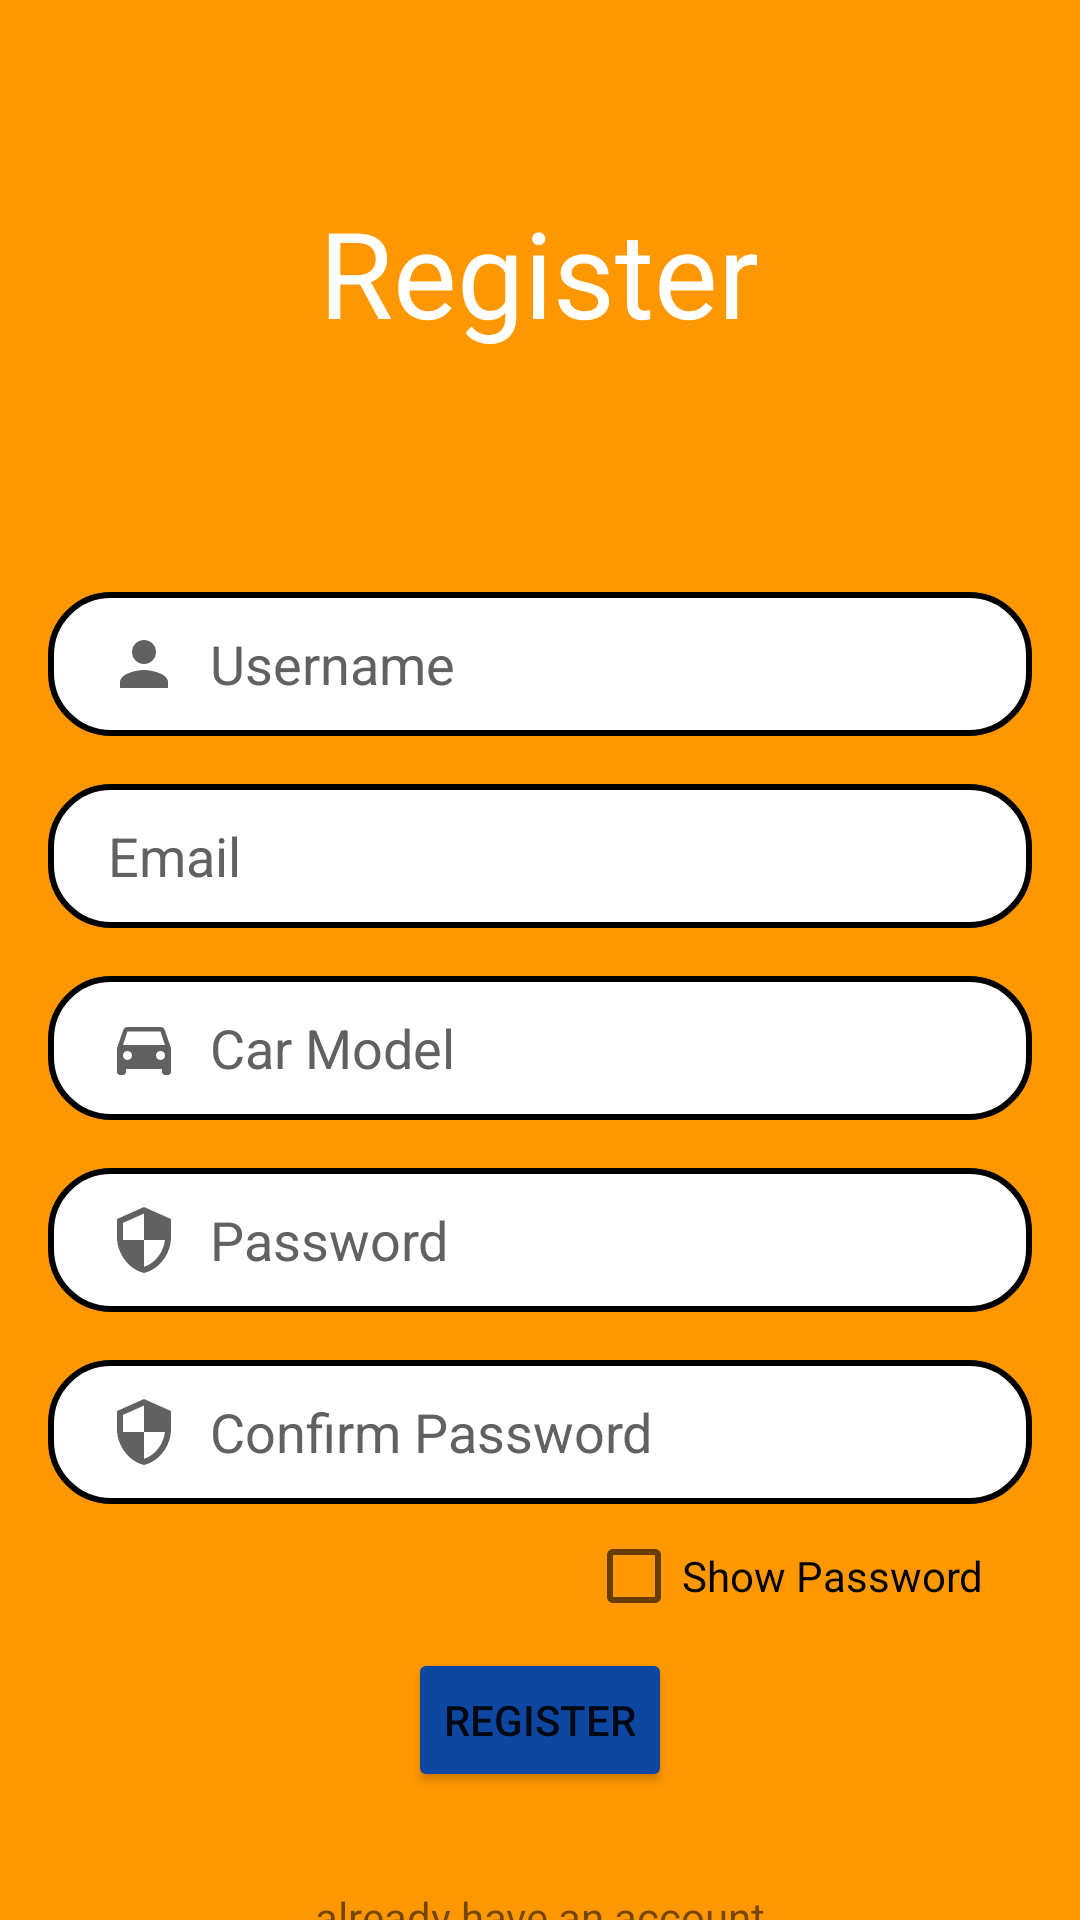

Android layout source for this screen:
<!-- AndroidManifest.xml: application theme Theme.PitLaneUser -->
<!-- res/layout/activity_register.xml -->
<?xml version="1.0" encoding="utf-8"?>
<androidx.constraintlayout.widget.ConstraintLayout xmlns:android="http://schemas.android.com/apk/res/android"
    xmlns:app="http://schemas.android.com/apk/res-auto"
    xmlns:tools="http://schemas.android.com/tools"
    android:layout_width="match_parent"
    android:layout_height="match_parent"
    tools:context=".User.RegisterActivity"
    android:background="#FF9800">

    <TextView
        android:id="@+id/logo"
        android:layout_width="wrap_content"
        android:layout_height="wrap_content"
        android:text="Register"
        android:textColor="@color/white"
        android:textSize="40sp"
        app:layout_constraintBottom_toBottomOf="parent"
        app:layout_constraintEnd_toEndOf="parent"
        app:layout_constraintHorizontal_bias="0.498"
        app:layout_constraintStart_toStartOf="parent"
        app:layout_constraintTop_toTopOf="parent"
        app:layout_constraintVertical_bias="0.109" />

    <com.google.android.material.textfield.TextInputEditText
        android:id="@+id/inputUserName"
        android:layout_width="0dp"
        android:layout_height="wrap_content"
        android:layout_marginStart="16dp"
        android:layout_marginLeft="16dp"
        android:layout_marginTop="80dp"
        android:layout_marginEnd="16dp"
        android:layout_marginRight="16dp"
        android:background="@drawable/framelayout_bg"
        android:drawableLeft="@drawable/person_icon"
        android:drawablePadding="10dp"
        android:ems="10"
        android:hint="Username"
        android:drawableTint="#616161"
        android:inputType="textPersonName"
        android:minHeight="48dp"
        android:paddingLeft="20dp"
        android:paddingTop="10dp"
        android:paddingRight="10dp"
        android:paddingBottom="10dp"
        android:textColor="@color/black"
        android:textColorHint=" #616161"
        app:layout_constraintEnd_toEndOf="parent"
        app:layout_constraintStart_toStartOf="parent"
        app:layout_constraintTop_toBottomOf="@+id/logo" />

    <com.google.android.material.textfield.TextInputEditText
        android:id="@+id/inputEmailRegister"
        android:layout_width="0dp"
        android:layout_height="wrap_content"
        android:layout_marginTop="16dp"
        android:background="@drawable/framelayout_bg"
        android:drawableLeft="@drawable/email_icon"
        android:drawablePadding="10dp"
        android:ems="10"
        android:hint="Email"
        android:inputType="textEmailAddress"
        android:minHeight="48dp"
        android:paddingLeft="20dp"
        android:paddingTop="10dp"
        android:paddingRight="10dp"
        android:paddingBottom="10dp"
        android:textColor="@color/black"
        android:textColorHint=" #616161"
        android:drawableTint="#616161"
        app:layout_constraintEnd_toEndOf="@+id/inputUserName"
        app:layout_constraintStart_toStartOf="@+id/inputUserName"
        app:layout_constraintTop_toBottomOf="@+id/inputUserName" />

    <com.google.android.material.textfield.TextInputEditText
        android:id="@+id/inputCar"
        android:layout_width="0dp"
        android:layout_height="wrap_content"
        android:layout_marginTop="16dp"
        android:background="@drawable/framelayout_bg"
        android:drawableLeft="@drawable/car_icon"
        android:drawablePadding="10dp"
        android:ems="10"
        android:hint="Car Model"
        android:inputType="textPersonName"
        android:minHeight="48dp"
        android:paddingLeft="20dp"
        android:paddingTop="10dp"
        android:paddingRight="10dp"
        android:paddingBottom="10dp"
        android:textColor="@color/black"
        android:textColorHint=" #616161"
        android:drawableTint="#616161"
        app:layout_constraintEnd_toEndOf="@+id/inputEmailRegister"
        app:layout_constraintStart_toStartOf="@+id/inputEmailRegister"
        app:layout_constraintTop_toBottomOf="@+id/inputEmailRegister" />

    <com.google.android.material.textfield.TextInputEditText
        android:id="@+id/inputPasswordRegister"
        android:layout_width="0dp"
        android:layout_height="wrap_content"
        android:layout_marginTop="16dp"
        android:background="@drawable/framelayout_bg"
        android:drawableLeft="@drawable/security_icon"
        android:drawablePadding="10dp"
        android:ems="10"
        android:hint="Password"
        android:inputType="textPassword"
        android:minHeight="48dp"
        android:paddingLeft="20dp"
        android:paddingTop="10dp"
        android:paddingRight="10dp"
        android:paddingBottom="10dp"
        android:textColor="@color/black"
        android:textColorHint=" #616161"
        android:drawableTint="#616161"
        app:layout_constraintEnd_toEndOf="@+id/inputCar"
        app:layout_constraintStart_toStartOf="@+id/inputCar"
        app:layout_constraintTop_toBottomOf="@+id/inputCar" />

    <com.google.android.material.textfield.TextInputEditText
        android:id="@+id/inputConfirmPassword"
        android:layout_width="0dp"
        android:layout_height="wrap_content"
        android:layout_marginTop="16dp"
        android:background="@drawable/framelayout_bg"
        android:drawableLeft="@drawable/security_icon"
        android:drawablePadding="10dp"
        android:ems="10"
        android:hint="Confirm Password"
        android:inputType="textPassword"
        android:minHeight="48dp"
        android:paddingLeft="20dp"
        android:paddingTop="10dp"
        android:paddingRight="10dp"
        android:paddingBottom="10dp"
        android:textColor="@color/black"
        android:textColorHint=" #616161"
        android:drawableTint="#616161"
        app:layout_constraintEnd_toEndOf="@+id/inputPasswordRegister"
        app:layout_constraintStart_toStartOf="@+id/inputPasswordRegister"
        app:layout_constraintTop_toBottomOf="@+id/inputPasswordRegister" />

    <Button
        android:id="@+id/btnRegister"
        android:layout_width="wrap_content"
        android:layout_height="wrap_content"
        android:text="Register"
        app:backgroundTint="#0D47A1"
        app:layout_constraintEnd_toEndOf="@+id/inputConfirmPassword"
        app:layout_constraintStart_toStartOf="@+id/inputConfirmPassword"
        app:layout_constraintTop_toBottomOf="@+id/checkbox_showPW1" />

    <TextView
        android:id="@+id/alreadyHaveAccount"
        android:layout_width="wrap_content"
        android:layout_height="wrap_content"
        android:layout_marginTop="32dp"
        android:text="already have an account"
        app:layout_constraintEnd_toEndOf="@+id/btnRegister"
        app:layout_constraintStart_toStartOf="@+id/btnRegister"
        app:layout_constraintTop_toBottomOf="@+id/btnRegister" />

    <CheckBox
        android:id="@+id/checkbox_showPW1"
        android:layout_width="wrap_content"
        android:layout_height="wrap_content"
        android:layout_marginEnd="32dp"
        android:text="Show Password"
        app:layout_constraintEnd_toEndOf="parent"
        app:layout_constraintTop_toBottomOf="@+id/inputConfirmPassword" />

</androidx.constraintlayout.widget.ConstraintLayout>
<!-- resources referenced by this layout -->
<resources>
  <!-- drawable car_icon (drawable-v24) -->
  <vector xmlns:android="http://schemas.android.com/apk/res/android"
      android:width="24dp"
      android:height="24dp"
      android:viewportWidth="24"
      android:viewportHeight="24"
      android:tint="?attr/colorControlNormal">
    <path
        android:fillColor="#616161"
        android:pathData="M18.92,6.01C18.72,5.42 18.16,5 17.5,5h-11c-0.66,0 -1.21,0.42 -1.42,1.01L3,12v8c0,0.55 0.45,1 1,1h1c0.55,0 1,-0.45 1,-1v-1h12v1c0,0.55 0.45,1 1,1h1c0.55,0 1,-0.45 1,-1v-8l-2.08,-5.99zM6.5,16c-0.83,0 -1.5,-0.67 -1.5,-1.5S5.67,13 6.5,13s1.5,0.67 1.5,1.5S7.33,16 6.5,16zM17.5,16c-0.83,0 -1.5,-0.67 -1.5,-1.5s0.67,-1.5 1.5,-1.5 1.5,0.67 1.5,1.5 -0.67,1.5 -1.5,1.5zM5,11l1.5,-4.5h11L19,11L5,11z"/>
  </vector>
  <!-- drawable framelayout_bg (drawable) -->
  <?xml version="1.0" encoding="utf-8"?>
  <shape xmlns:android="http://schemas.android.com/apk/res/android">
      <solid
          android:color="@color/white"
          android:width="2dp"/>
      <corners android:radius="20dp"/>
      <stroke
          android:color="@color/black"
          android:width="2dp"/>
      <corners android:radius="20dp"/>
  </shape>
  <!-- drawable person_icon (drawable-v24) -->
  <vector xmlns:android="http://schemas.android.com/apk/res/android"
      android:width="24dp"
      android:height="24dp"
      android:viewportWidth="24"
      android:viewportHeight="24"
      android:tint="?attr/colorControlNormal">
    <path
        android:fillColor="#616161"
        android:pathData="M12,12c2.21,0 4,-1.79 4,-4s-1.79,-4 -4,-4 -4,1.79 -4,4 1.79,4 4,4zM12,14c-2.67,0 -8,1.34 -8,4v2h16v-2c0,-2.66 -5.33,-4 -8,-4z"/>
  </vector>
  <!-- drawable security_icon (drawable-v24) -->
  <vector xmlns:android="http://schemas.android.com/apk/res/android"
      android:width="24dp"
      android:height="24dp"
      android:viewportWidth="24"
      android:viewportHeight="24"
      android:tint="?attr/colorControlNormal">
    <path
        android:fillColor="#616161"
        android:pathData="M12,1L3,5v6c0,5.55 3.84,10.74 9,12 5.16,-1.26 9,-6.45 9,-12L21,5l-9,-4zM12,11.99h7c-0.53,4.12 -3.28,7.79 -7,8.94L12,12L5,12L5,6.3l7,-3.11v8.8z"/>
  </vector>
  <style name="Theme.PitLaneUser" parent="Theme.MaterialComponents.DayNight.DarkActionBar">
          
          <item name="colorPrimary">@color/purple_500</item>
          <item name="colorPrimaryVariant">@color/purple_700</item>
          <item name="colorOnPrimary">@color/white</item>
          
          <item name="colorSecondary">@color/teal_200</item>
          <item name="colorSecondaryVariant">@color/teal_700</item>
          <item name="colorOnSecondary">@color/black</item>
          
          <item name="android:statusBarColor" tools:targetApi="l">?attr/colorPrimaryVariant</item>
          
      </style>
  <!-- not gathered from this repository: default colours our renderer supplied (Android Studio template values) -->
  <color name="purple_500">#FF6200EE</color>
  <color name="purple_700">#FF3700B3</color>
  <color name="teal_200">#FF03DAC5</color>
  <color name="teal_700">#FF018786</color>
  <color name="black">#FF000000</color>
  <color name="white">#FFFFFFFF</color>
</resources>
